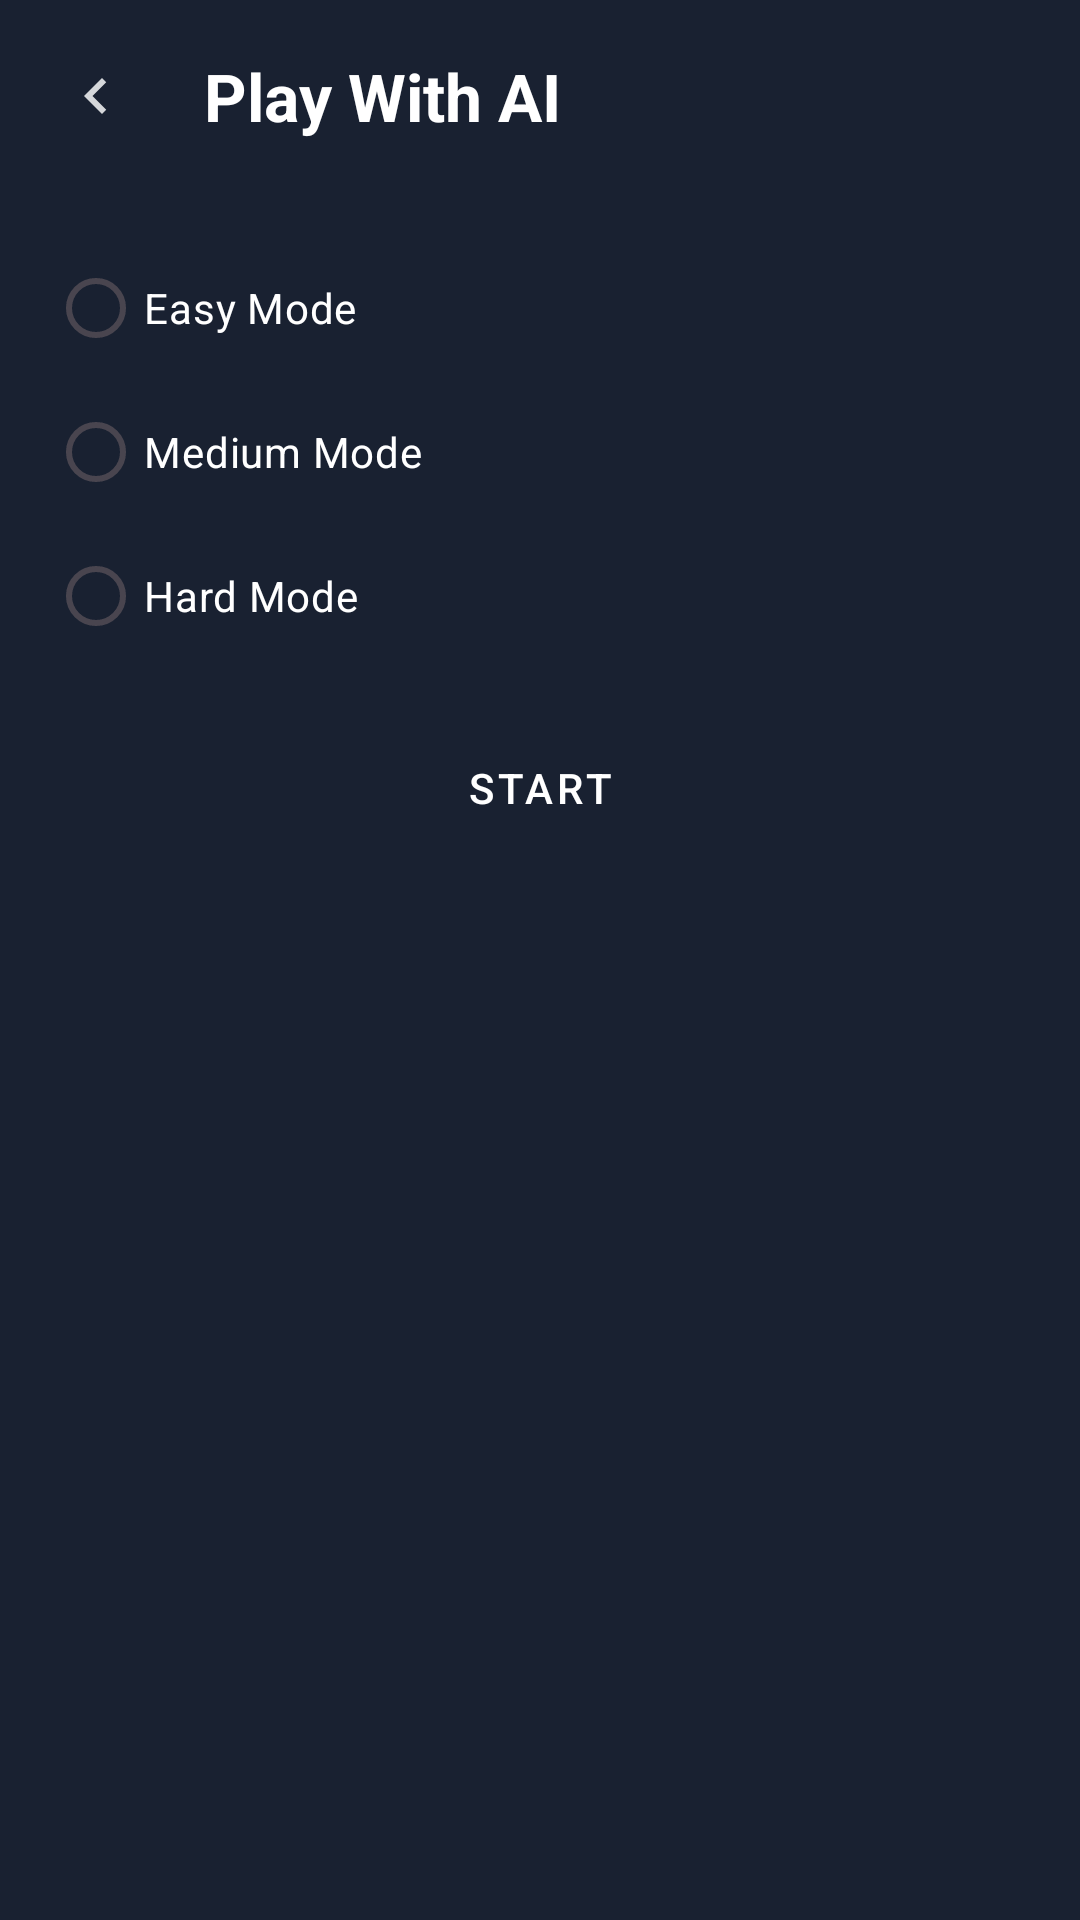

Produce the Android XML layout that renders to this screen, including the resource entries it uses.
<!-- AndroidManifest.xml: application theme Theme.Wordleandroidclient -->
<!-- res/layout/activity_play_with_ai.xml -->
<?xml version="1.0" encoding="utf-8"?>
<androidx.constraintlayout.widget.ConstraintLayout
    xmlns:android="http://schemas.android.com/apk/res/android"
    xmlns:app="http://schemas.android.com/apk/res-auto"
    android:layout_width="match_parent"
    android:layout_height="match_parent"
    android:background="@color/primary_dark">

    
    <ImageButton
        android:id="@+id/btnBack"
        android:layout_width="40dp"
        android:layout_height="40dp"
        android:background="@android:color/transparent"
        android:contentDescription="@string/back"
        android:src="@drawable/ic_back_chevron"
        app:tint="@color/icon_tint"
        app:layout_constraintTop_toTopOf="parent"
        app:layout_constraintStart_toStartOf="parent"
        android:layout_margin="12dp"/>

    
    <TextView
        android:id="@+id/tvHeader"
        android:text="Play With AI"
        android:textStyle="bold"
        android:textSize="22sp"
        android:textColor="@android:color/white"
        android:padding="16dp"
        android:layout_width="0dp"
        android:layout_height="wrap_content"
        app:layout_constraintTop_toTopOf="@id/btnBack"
        app:layout_constraintBottom_toBottomOf="@id/btnBack"
        app:layout_constraintStart_toEndOf="@id/btnBack"
        app:layout_constraintEnd_toEndOf="parent"/>

    <RadioGroup
        android:id="@+id/rgDifficulty"
        android:layout_width="0dp"
        android:layout_height="wrap_content"
        android:orientation="vertical"
        android:padding="16dp"
        app:layout_constraintTop_toBottomOf="@id/tvHeader"
        app:layout_constraintStart_toStartOf="parent"
        app:layout_constraintEnd_toEndOf="parent">

        <RadioButton
            android:id="@+id/rbEasy"
            android:text="Easy Mode"
            android:textColor="@android:color/white"
            android:layout_width="wrap_content"
            android:layout_height="wrap_content"/>

        <RadioButton
            android:id="@+id/rbMedium"
            android:text="Medium Mode"
            android:textColor="@android:color/white"
            android:layout_width="wrap_content"
            android:layout_height="wrap_content"/>

        <RadioButton
            android:id="@+id/rbHard"
            android:text="Hard Mode"
            android:textColor="@android:color/white"
            android:layout_width="wrap_content"
            android:layout_height="wrap_content"/>
    </RadioGroup>

    <Button
        android:id="@+id/btnStartAi"
        android:text="Start"
        style="@style/Widget.MaterialComponents.Button"
        android:layout_width="0dp"
        android:layout_height="wrap_content"
        android:layout_marginStart="24dp"
        android:layout_marginEnd="24dp"
        app:layout_constraintTop_toBottomOf="@id/rgDifficulty"
        app:layout_constraintStart_toStartOf="parent"
        app:layout_constraintEnd_toEndOf="parent"/>
</androidx.constraintlayout.widget.ConstraintLayout>
<!-- resources referenced by this layout -->
<resources>
  <color name="icon_tint">#FFD5D7DA</color>
  <color name="primary_dark">#FF192131</color>
  <!-- drawable ic_back_chevron (drawable) -->
  <vector xmlns:android="http://schemas.android.com/apk/res/android" android:width="24dp" android:height="24dp"
      android:viewportWidth="24" android:viewportHeight="24" android:tint="@color/icon_tint">
      <path android:fillColor="@android:color/white" android:pathData="M15.41,7.41L14,6l-6,6 6,6 1.41,-1.41L10.83,12z"/>
  </vector>
  <string name="back">⌫</string>
  <style name="Theme.Wordleandroidclient" parent="Base.Theme.Wordleandroidclient" />
  <style name="Base.Theme.Wordleandroidclient" parent="Theme.Material3.DayNight.NoActionBar">
          
          
      </style>
</resources>
